Dataset: data (GitHub, JPacoch/mountains_classifier). Classes: highlands, mountains.

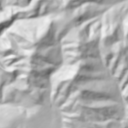
Label: mountains

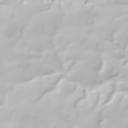
Label: highlands

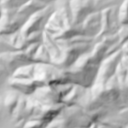
Label: mountains

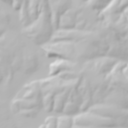
Label: highlands

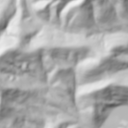
Label: mountains

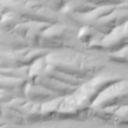
Label: highlands
